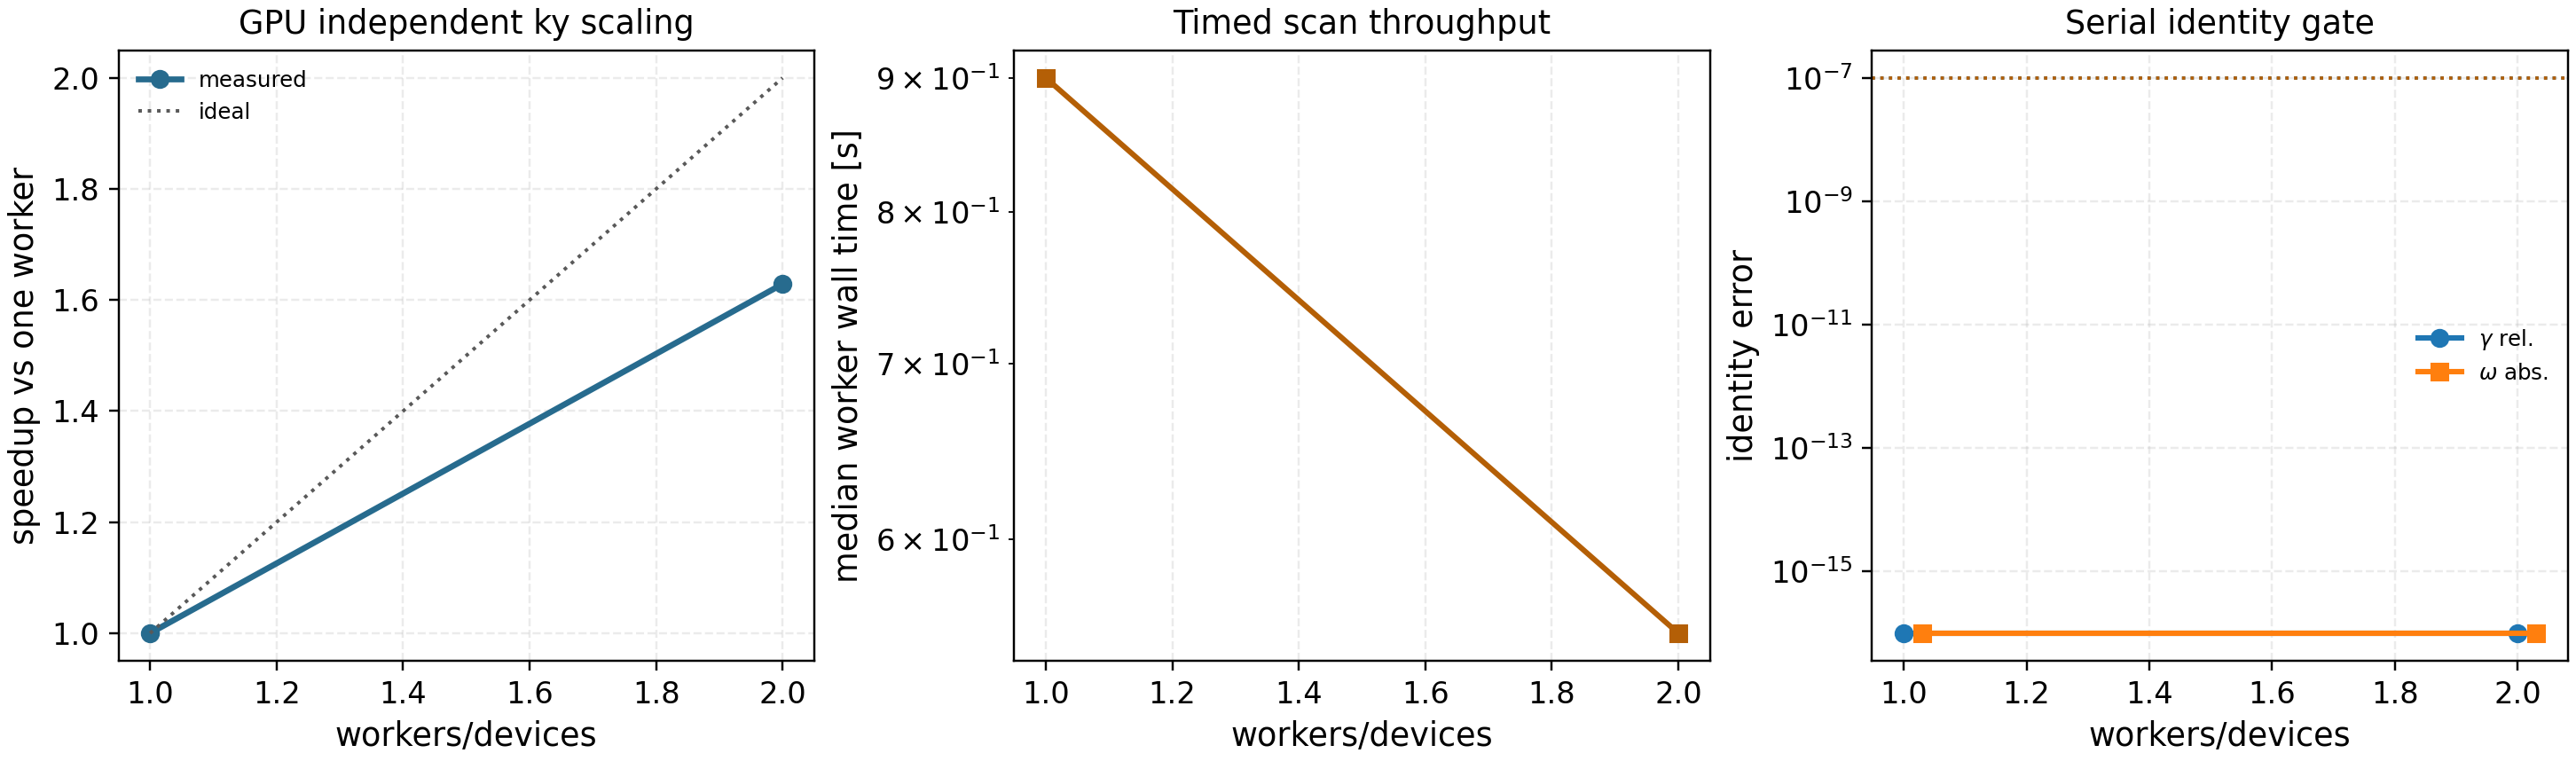

Source data for this figure (header and first rows):
requested_devices, actual_workers, timed_wall_s, wall_s, strong_speedup_vs_1_device, parallel_efficiency, max_gamma_abs_error, max_gamma_rel_error, max_omega_abs_error, identity_gate_pass, error
1, 1, 0.9, 13.42, 1.0, 1.0, 0.0, 0.0, 0.0, True, 
2, 2, 0.5526, 11.44, 1.629, 0.8144, 0.0, 0.0, 0.0, True, 
